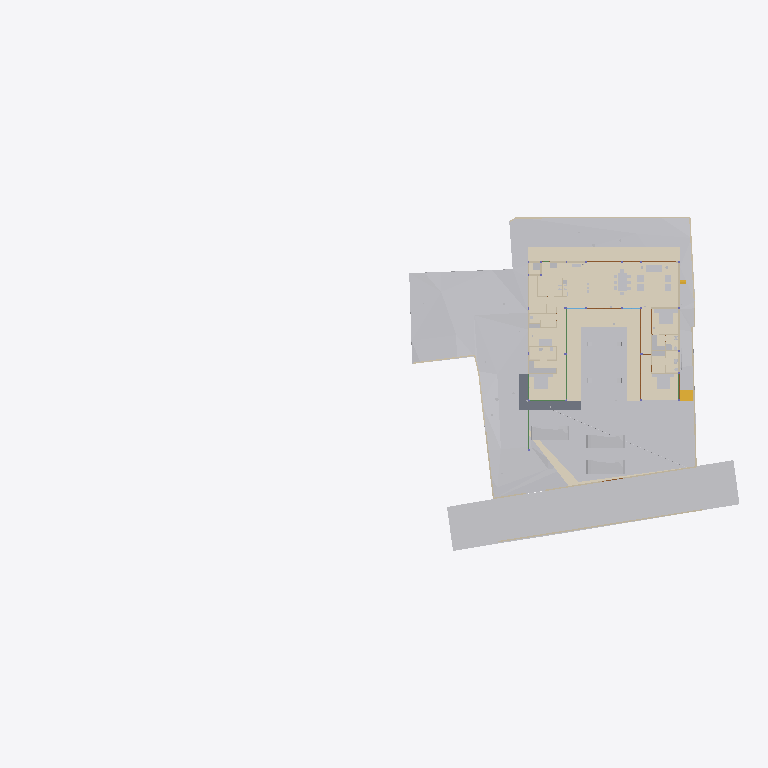
Plan cut of the same IFC building model at storey 'Road Level' (level 0.00 m, cut at 1.40 m), seen from above with north up, elements coloured by IFC class (only those large enough to see are counted): 34 other elements (light grey), 19 walls (beige), 11 coverings (cream), 5 doors (brown), 4 beams (green), 1 slab (grey), 1 stair flight (yellow). Cut surfaces are drawn darker.
Extent 96.7 m × 45.5 m × 138.5 m (x, y, z). Storeys (13): Footing at -3.50 m; GF Floor Level at -2.70 m; GF at -2.65 m; Electrical at 0.00 m; Plumbing at 0.00 m; Road Level at 0.00 m; Areacalc at 0.00 m; GFLintel at 0.00 m; FF at 0.45 m; FFLintel at 3.15 m; schedule at 3.50 m; SF at 3.65 m; Terrace at 5.00 m. Elements (1326): 267 IfcBeam, 155 IfcWall, 105 IfcSlab, 95 IfcCovering, 75 IfcSwitchingDevice, 72 IfcPipeSegment, 59 IfcDoor, 57 IfcColumn, 51 IfcEarthworksCut, 47 IfcLightFixture, 39 IfcFurniture, 36 IfcWindow.

HEADER;
FILE_DESCRIPTION(('ViewDefinition [CoordinationView]'),'2;1');
FILE_NAME('Manilal.ifc','2025-10-27T19:13:03+05:30',(''),(''),'IfcOpenShell 0.8.3-post1','Bonsai 0.8.3-post1','');
FILE_SCHEMA(('IFC4X3'));
ENDSEC;
DATA;
#24581=IFCPROJECT('2TuuvCHJz54PsFPcraEbH$',$,'My Project',$,$,$,$,(#53,#354),#24580);
#35019=IFCSITE('0lpfVeOW52QfroqLYyHNY2',$,'My Site',$,$,#28,$,$,$,$,$,$,$,$);
#35435=IFCBUILDING('0MzaWOaS178x5FMqOflU3C',$,'My Building',$,$,#33,$,$,$,$,$,$);
#30840=IFCBUILDINGSTOREY('09kFoqoxrCvB1_fcEsMZsQ',$,'FF',$,$,#38,$,$,$,$);
#33791=IFCBUILDINGSTOREY('0zoFHJ9PnFW80M$mIVDQW3',$,'GF',$,$,#258,$,$,$,$);
#35436=IFCBUILDINGSTOREY('0MckaoTknA3edZMUNhTyAK',$,'SF',$,$,#6262,$,$,$,$);
#35437=IFCBUILDINGSTOREY('0DtUgpQ1b6nBmkLmvc_ehu',$,'FFLintel',$,$,#3248,$,$,$,$);
#35438=IFCBUILDINGSTOREY('2nxT8wHGnDX9t8LjuK$yoz',$,'Footing',$,$,#16334,$,$,$,$);
#35439=IFCBUILDINGSTOREY('2JRfeNnUP7R92jcKtKmwj5',$,'Electrical',$,$,#5283,$,$,$,$);
#35440=IFCBUILDINGSTOREY('0fi$VcvNr0Zu6wnPuK6jDB',$,'Plumbing',$,$,#12883,$,$,$,$);
#35441=IFCBUILDINGSTOREY('0qJiDzySr4lhgisX7t8beM',$,'GF Floor Level',$,$,#6749,$,$,$,$);
#35442=IFCBUILDINGSTOREY('33UZQ2TSvAg8IY4x5QCp2i',$,'schedule',$,$,#2336,$,$,$,$);
#35448=IFCBUILDINGSTOREY('3LpnsPikv4mRTBpfC3WQtx',$,'Road Level',$,$,#35447,$,$,$,$);
#35454=IFCBUILDINGSTOREY('2oUibsQsXAPxeAaTU5dGGW',$,'Terrace',$,$,#35453,$,$,$,$);
#35455=IFCBUILDINGSTOREY('3JrIAq4xL0avIQ8pEnV5X6',$,'Areacalc',$,$,#28105,$,$,$,$);
#135844=IFCBUILDINGSTOREY('3zcetogIDA6wyARG1Gifp_',$,'GFLintel',$,$,#135860,$,$,$,$);
#33545=IFCGEOGRAPHICELEMENT('3hzKcHmG15MBT$Lf89GHXN',$,'PureSite',$,$,#33382,#33544,$,.TERRAIN.);
#29425=IFCGEOGRAPHICELEMENT('20M0x6_hv1D8u5ftoKpVy3',$,'Road',$,$,#29400,#29424,$,.TERRAIN.);
#19241=IFCEARTHWORKSFILL('1Znkwxu0n0meOY5Z$J5ocC',$,'New',$,$,#19208,#19240,$,.SLOPEFILL.);
#17807=IFCCOVERING('0obXNa7O92vB4ZeH5713a2',$,'Covering',$,$,#17795,#17806,$,$);
#17773=IFCCOVERING('0_sfUdWJL30geCimsSdPtS',$,'Covering',$,$,#17761,#17772,$,$);
#31043=IFCEARTHWORKSFILL('3O_GobqT1E4v3eEFWom1zq',$,'Cube',$,$,#31017,#31042,$,.SLOPEFILL.);
#17739=IFCCOVERING('3cKtFM7un3FfElLeG67NHt',$,'Covering',$,$,#17727,#17738,$,$);
#17756=IFCCOVERING('1XvKmENbrFxhdUxNYrpqf_',$,'Covering',$,$,#17744,#17755,$,$);
#17790=IFCCOVERING('2MVunYNsb6JP08Sj34lLMT',$,'Covering',$,$,#17778,#17789,$,$);
#6599=IFCGEOGRAPHICELEMENT('1mqx3WFMb0_xZzgY5_pKpf',$,'Site',$,$,#6441,#6598,$,.TERRAIN.);
#134931=IFCSLAB('3kleOS9XbBv8E8cAC2MUMZ',$,'Slab',$,$,#135216,#134950,$,$);
#6804=IFCCOVERING('0wVm3FyC1DcRA3R7QYk_cw',$,'Covering',$,$,#127997,#6803,$,$);
#33377=IFCVEHICLE('375bP1QIr5xwaw0xewwnFn',$,'Vehicle',$,$,#33354,#33376,$,$);
#32708=IFCVEHICLE('1yICD2o296ROLrpKuhe72z',$,'Vehicle',$,$,#109310,#32707,$,$);
#33349=IFCVEHICLE('2$JJjIzDr6fuhTHFNPOXyx',$,'Vehicle',$,$,#33326,#33348,$,$);
#31012=IFCEARTHWORKSFILL('263qwxfur0Rg9ySw9RIZCG',$,'Cube',$,$,#30989,#31011,$,.SLOPEFILL.);
#68931=IFCWALL('1WNacC15X0Xf0V_b60Qnrw',$,'Wall',$,$,#68916,#68930,$,$);
#14253=IFCFURNITURE('3B8s7E7fjDlO_NqnYQjYof',$,'Furniture',$,$,#14237,#14252,$,$);
#14232=IFCFURNITURE('39rrc9a3PCpOjz$eiTdf$W',$,'Furniture',$,$,#14216,#14231,$,$);
#7021=IFCWALL('3MfSYaOiTA4AjSKpPvRhyi',$,'Wall',$,$,#6992,#7020,$,$);
#14211=IFCFURNITURE('2J33rbez11iRfVrYceM8DY',$,'Furniture',$,$,#14169,#14210,$,$);
#8378=IFCFURNITURE('29pE85kkP97uASnGdXI9bH',$,'Furniture',$,$,#8281,#8377,$,$);
#32761=IFCSTAIRFLIGHT('1ZDkBQ51D0kPG3so_pcXF$',$,'StairFlight',$,$,#32713,#32760,$,5,4,0.139999997615814,0.300000011920929,.STRAIGHT.);
#7124=IFCWALL('2oTy5UOG136OtM3IP_qiPs',$,'Wall',$,$,#7109,#7123,$,$);
#8882=IFCFURNITURE('3MXk8gWif1ohE$RfY6DOqq',$,'Furniture',$,$,#8788,#8881,$,$);
#7873=IFCFURNISHINGELEMENT('1V34mhiDv5wggbUM6jRsQC',$,'FurnishingElement',$,$,#7830,#7872,$);
#7070=IFCWALL('1HPS5ge59FQA3Ucv4$dmpm',$,'Wall',$,$,#6754,#7069,$,$);
#37157=IFCCOVERING('1ApZuROpr6wgthBD3SMgP6',$,'Covering',$,$,#37145,#37156,$,$);
#6825=IFCWALL('0dMaumaK11Re$pxoZyVSQ9',$,'Wall',$,$,#6810,#6824,$,$);
#6947=IFCWALL('2oOsi6buvCeB4sZT1ijFA2',$,'Wall',$,$,#6925,#6946,$,$);
#7198=IFCWALL('27WVA19Qv4efvQm6cWiqsn',$,'Wall',$,$,#7183,#7197,$,$);
#37240=IFCCOVERING('0PQrCkTx57dh$onY4WcnuP',$,'Covering',$,$,#37237,#37239,$,$);
#37300=IFCCOVERING('1oGGs5yAvCARY26G7ov4Ey',$,'Covering',$,$,#37288,#37299,$,$);
#2860=IFCWALL('2ecVpX7frBE9HnXe73i5Ta',$,'Wall',$,$,#2845,#2859,$,$);
#2760=IFCWALL('1nWrLatmX5UucIWFwHwqn7',$,'Wall',$,$,#2745,#2759,$,$);
#7055=IFCWALL('2Y2Bm57Cb8Exxz7st0aRUc',$,'Wall',$,$,#7026,#7054,$,$);
#37276=IFCCOVERING('0zA4kEfk109BuZOouE0qHc',$,'Covering',$,$,#37264,#37275,$,$);
#6967=IFCWALL('2QiW7TnGvAygi5PkoeW31n',$,'Wall',$,$,#6952,#6966,$,$);
#6852=IFCWALL('10l$0x7lzBbBMMGF1qxI0s',$,'Wall',$,$,#6830,#6851,$,$);
#7729=IFCFURNISHINGELEMENT('1EaqRQINj92O5_luxyduwz',$,'FurnishingElement',$,$,#7686,#7728,$);
#7825=IFCFURNISHINGELEMENT('0HmnTzVhr80R2oHcssDlSP',$,'FurnishingElement',$,$,#108997,#7824,$);
#7633=IFCFURNISHINGELEMENT('2JwwUQmCv2Ae2QjMfamPsc',$,'FurnishingElement',$,$,#7587,#7632,$);
#3120=IFCWALL('27UD4TXAD7ihl0Wy7NK4TU',$,'Wall',$,$,#3105,#3119,$,$);
#82163=IFCPIPESEGMENT('0$2NrGm1rCmgT6JCYtcR$N',$,'PipeSegment',$,$,#82144,#82162,$,$);
#8191=IFCFURNITURE('0w5hTHOp59R8PIefbPbOxu',$,'Furniture',$,$,#8175,#8190,$,$);
#8212=IFCFURNITURE('257RdHH05EBOcTJGwoEUlD',$,'Furniture',$,$,#8196,#8211,$,$);
#8275=IFCFURNITURE('12HNCs16rDfwTzmyXQzSEm',$,'Furniture',$,$,#8259,#8274,$,$);
#134741=IFCTRANSPORTELEMENT('03v1QXRab5hAQCg0k7uMmE',$,'TransportElement',$,$,#134759,#134740,$,$);
#37317=IFCCOVERING('3S2yvLawD5mBaXS_3MAFeb',$,'Covering',$,$,#37305,#37316,$,$);
#7178=IFCWALL('3DOK2PUDn3QwM2HLeZR6QD',$,'Wall',$,$,#7163,#7177,$,$);
#7777=IFCFURNISHINGELEMENT('0xsfNp7ez56h_anoL1l3n4',$,'FurnishingElement',$,$,#7734,#7776,$);
#28903=IFCDOOR('0abo0sfkX2yO6I5W4AOpFJ',$,'Door',$,$,#28730,#28902,'8_9',$,$,$,$,$);
#29453=IFCDOOR('2t$p1hgeX2Y9d6XgGeH1wU',$,'Door',$,$,#29430,#29452,'10',$,$,$,$,$);
#17245=IFCBEAM('34KHkEeqDDGvK_5Fk8J57X',$,'Beam',$,$,#118954,#17244,$,$);
#118965=IFCBEAM('2q5rHihOD7Uew4LhP_Wmzu',$,'Beam',$,$,#119011,#118985,$,$);
#2980=IFCWALL('2oouJeu9XF0PkUjeEvxQOm',$,'Wall',$,$,#2965,#2979,$,$);
#7921=IFCFURNISHINGELEMENT('1UWB9cDmT58eDlwbbkjp63',$,'FurnishingElement',$,$,#7878,#7920,$);
#8170=IFCFURNITURE('264iryIv5DPeHKPV4n8Efc',$,'Furniture',$,$,#8103,#8169,$,$);
#8233=IFCFURNITURE('07u5w712j3mw4b0aBksq9x',$,'Furniture',$,$,#8217,#8232,$,$);
#8254=IFCFURNITURE('0I7Hp4EB58Eh801L1SZ2MY',$,'Furniture',$,$,#8238,#8253,$,$);
#57245=IFCWASTETERMINAL('0JT_xL3PPDzO_JIHqa1ORQ',$,'WasteTerminal',$,$,#57236,#57244,$,$);
#57287=IFCWASTETERMINAL('0PdUvslhj6EeXtTV12HTnv',$,'WasteTerminal',$,$,#57278,#57286,$,$);
#2800=IFCWALL('1CCeDmF7D6CgViS7R2QfSU',$,'Wall',$,$,#128149,#2799,$,$);
#136862=IFCBEAM('3GbMx_RdD5iPEcxuIXRpJq',$,'Beam',$,$,#136915,#136886,$,$);
#3140=IFCWALL('3HoUgi9751ffyJn8Tt97uA',$,'Wall',$,$,#3125,#3139,$,$);
#12967=IFCELECTRICAPPLIANCE('1eEaYeX5DEbxuBNwn_MOC2',$,'ElectricAppliance','655L LG Double Door',$,#99106,#12966,$,$);
#15427=IFCSANITARYTERMINAL('2ApYGb9E92GxsnAmMhtfWI',$,'SanitaryTerminal',$,$,#15381,#15426,$,$);
#118488=IFCBEAM('1yDzZODt9DqAxC$9vdp28d',$,'Beam',$,$,#118534,#118508,$,$);
#26115=IFCDOOR('2spRv5Ji91n9yqKIOFRqVg',$,'Door',$,$,#26092,#26114,'06',$,$,$,$,$);
#30640=IFCDOOR('1FURQyngn3FeKsLNkPNa6l',$,'Door',$,$,#30617,#107498,'18',$,$,$,$,$);
#29649=IFCDOOR('3_z$HjegXDoQKWubeZWTkS',$,'Door',$,$,#29479,#107765,'16',$,$,$,$,$);
#2880=IFCWALL('2sYuhccprBsBolIfSKHX1A',$,'Wall',$,$,#2865,#2879,$,$);
#57259=IFCWASTETERMINAL('04rWQVzPD6qPOBwfQan54a',$,'WasteTerminal',$,$,#57250,#57258,$,$);
#57273=IFCWASTETERMINAL('2TVx$vPvH6whbXQBVyaqx3',$,'WasteTerminal',$,$,#57264,#57272,$,$);
#3240=IFCWALL('2FDZc$1Z57bgSDQnhsHhc1',$,'Wall',$,$,#3225,#3239,$,$);
ENDSEC;
